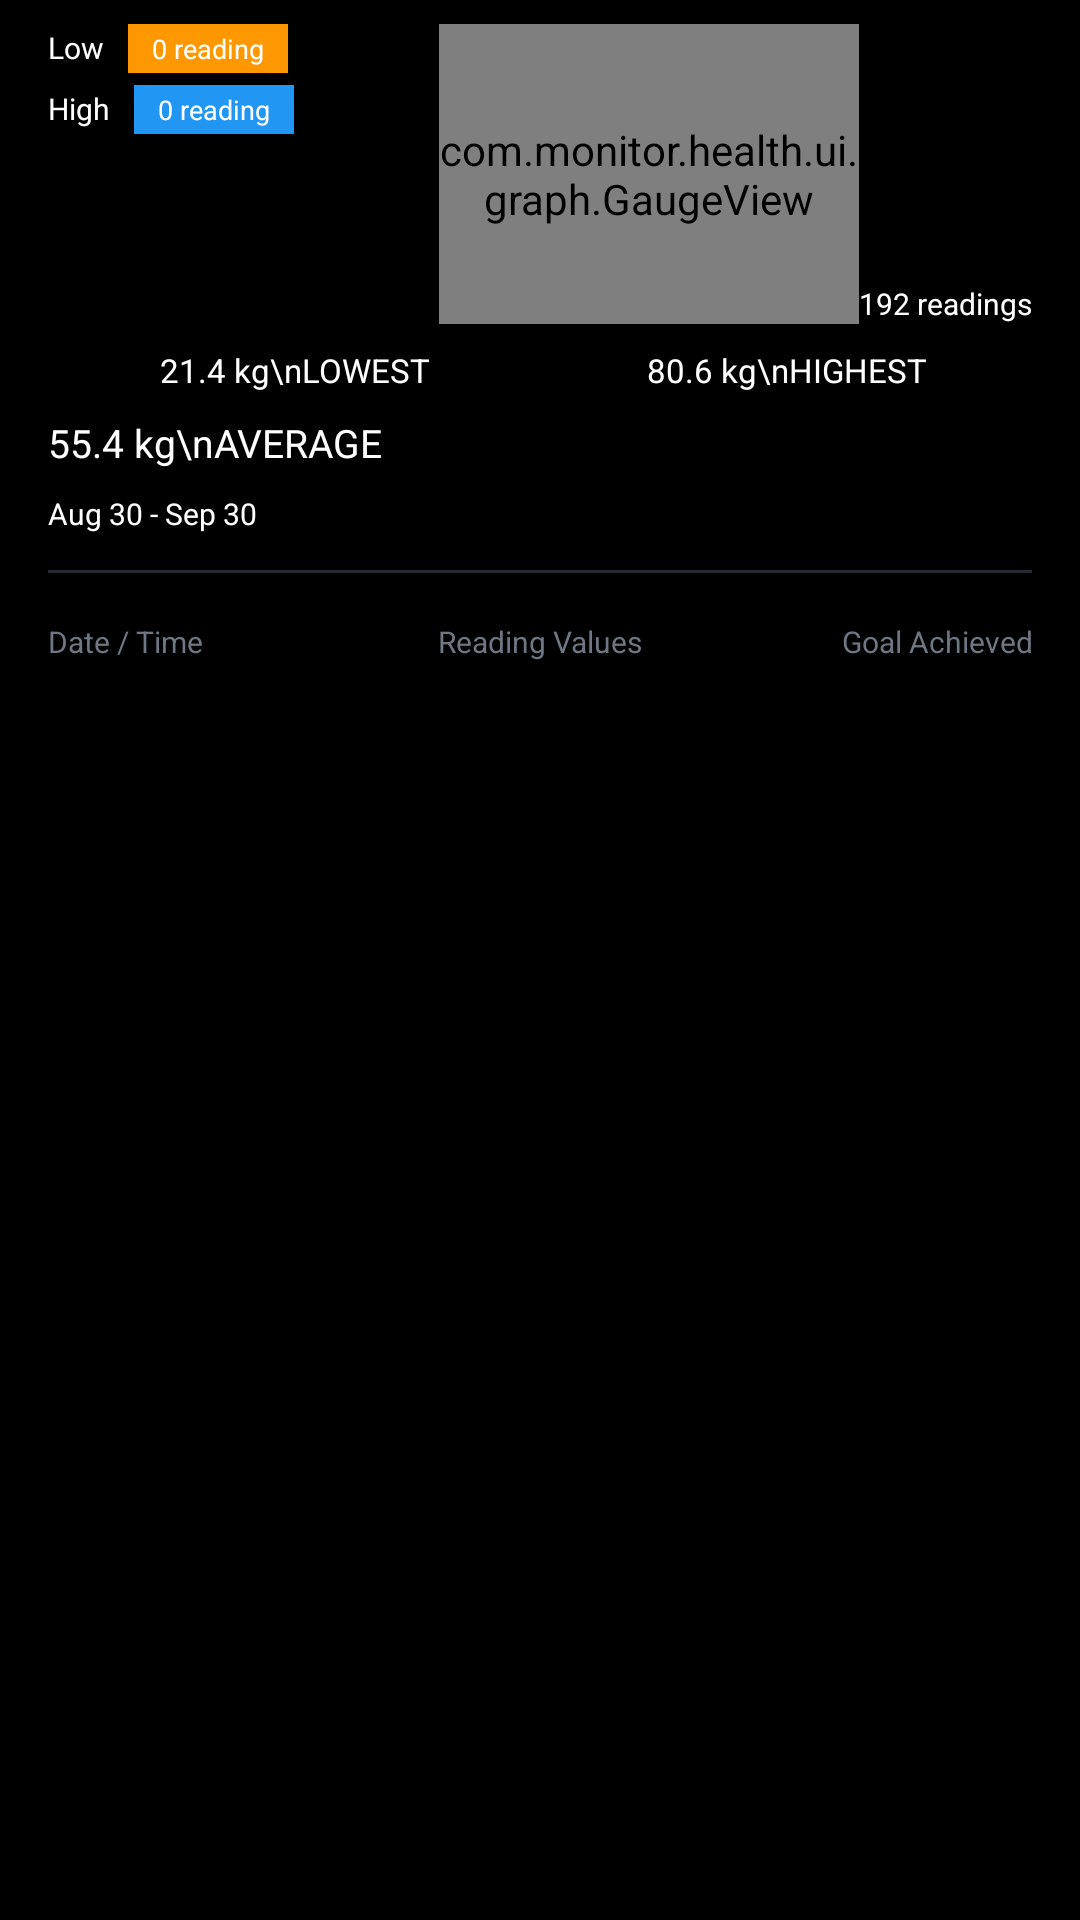

Layout XML and referenced resources for this Android screen:
<!-- AndroidManifest.xml: application theme Theme.MyApplication -->
<!-- res/layout/fragment_gauge.xml -->
<?xml version="1.0" encoding="utf-8"?>
<ScrollView
    xmlns:android="http://schemas.android.com/apk/res/android"
    android:layout_width="match_parent"
    android:layout_height="match_parent"
    android:background="@color/black"
    android:fillViewport="true"
    android:paddingLeft="@dimen/watch_inset_horizontal"
    android:paddingRight="@dimen/watch_inset_horizontal"
    android:paddingTop="8dp"
    android:paddingBottom="@dimen/page_bottom_inset"
    android:scrollbars="vertical"
    android:scrollbarStyle="outsideOverlay"
    android:scrollbarSize="4dp"
    android:scrollbarThumbVertical="@drawable/scrollbar_thumb"
    android:scrollbarFadeDuration="400"
    android:scrollbarDefaultDelayBeforeFade="1800"
    android:overScrollMode="ifContentScrolls"
    android:requiresFadingEdge="vertical"
    android:fadingEdgeLength="@dimen/scroll_fade_length"
    android:clipToPadding="true">
    <LinearLayout
        android:layout_width="match_parent"
        android:layout_height="wrap_content"
        android:orientation="vertical"
        android:padding="0dp">

        
        <LinearLayout
            android:layout_width="match_parent"
            android:layout_height="wrap_content"
            android:orientation="horizontal"
            android:layout_marginBottom="8dp">

            <LinearLayout
                android:layout_width="0dp"
                android:layout_weight="1"
                android:layout_height="wrap_content"
                android:orientation="vertical">

                <LinearLayout
                    android:layout_width="wrap_content"
                    android:layout_height="wrap_content"
                    android:orientation="horizontal"
                    android:layout_marginBottom="4dp">
                    <TextView
                        android:layout_width="wrap_content"
                        android:layout_height="wrap_content"
                        android:text="Low"
                        android:textColor="#FFFFFF"
                        android:textSize="10sp"
                        android:paddingEnd="8dp" />
                    <TextView
                        android:id="@+id/tvLowCount"
                        android:layout_width="wrap_content"
                        android:layout_height="wrap_content"
                        android:text="0 reading"
                        android:textColor="#FFFFFF"
                        android:background="#FF9800"
                        android:paddingHorizontal="8dp"
                        android:paddingVertical="2dp"
                        android:textSize="9sp" />
                </LinearLayout>

                <LinearLayout
                    android:layout_width="wrap_content"
                    android:layout_height="wrap_content"
                    android:orientation="horizontal">
                    <TextView
                        android:layout_width="wrap_content"
                        android:layout_height="wrap_content"
                        android:text="High"
                        android:textColor="#FFFFFF"
                        android:textSize="10sp"
                        android:paddingEnd="8dp" />
                    <TextView
                        android:id="@+id/tvHighCount"
                        android:layout_width="wrap_content"
                        android:layout_height="wrap_content"
                        android:text="0 reading"
                        android:textColor="#FFFFFF"
                        android:background="#2196F3"
                        android:paddingHorizontal="8dp"
                        android:paddingVertical="2dp"
                        android:textSize="9sp" />
                </LinearLayout>
            </LinearLayout>

            <com.monitor.health.ui.graph.GaugeView
                android:id="@+id/gaugeView"
                android:layout_width="140dp"
                android:layout_height="100dp" />

            <TextView
                android:id="@+id/tvTotalReadings"
                android:layout_width="wrap_content"
                android:layout_height="wrap_content"
                android:text="192 readings"
                android:textColor="#FFFFFF"
                android:textSize="10sp"
                android:layout_gravity="bottom" />
        </LinearLayout>

        
        <LinearLayout
            android:layout_width="match_parent"
            android:layout_height="wrap_content"
            android:orientation="horizontal"
            android:layout_marginBottom="8dp">

            <TextView
                android:id="@+id/tvLowest"
                android:layout_width="0dp"
                android:layout_weight="1"
                android:layout_height="wrap_content"
                android:text="21.4 kg\nLOWEST"
                android:textColor="#FFFFFF"
                android:textSize="11sp"
                android:gravity="center" />

            <TextView
                android:id="@+id/tvHighest"
                android:layout_width="0dp"
                android:layout_weight="1"
                android:layout_height="wrap_content"
                android:text="80.6 kg\nHIGHEST"
                android:textColor="#FFFFFF"
                android:textSize="11sp"
                android:gravity="center" />
        </LinearLayout>

        <TextView
            android:id="@+id/tvAverageMain"
            android:layout_width="match_parent"
            android:layout_height="wrap_content"
            android:text="55.4 kg\nAVERAGE"
            android:textColor="#FFFFFF"
            android:textSize="13sp"
            android:gravity="start"
            android:layout_marginBottom="8dp" />

        <TextView
            android:id="@+id/tvDateRange"
            android:layout_width="match_parent"
            android:layout_height="wrap_content"
            android:text="Aug 30 - Sep 30"
            android:textColor="#FFFFFF"
            android:textSize="10sp"
            android:layout_marginBottom="12dp" />

        
        <View
            android:layout_width="match_parent"
            android:layout_height="1dp"
            android:background="@color/border_color"
            android:layout_marginBottom="8dp" />

        
        <LinearLayout
            android:layout_width="match_parent"
            android:layout_height="wrap_content"
            android:orientation="horizontal"
            android:paddingVertical="8dp"
            android:layout_marginBottom="4dp">
            <TextView
                android:layout_width="0dp"
                android:layout_weight="1"
                android:layout_height="wrap_content"
                android:text="Date / Time"
                android:textColor="@color/text_tertiary"
                android:textSize="10sp" />
            <TextView
                android:layout_width="0dp"
                android:layout_weight="1"
                android:layout_height="wrap_content"
                android:text="Reading Values"
                android:textColor="@color/text_tertiary"
                android:textSize="10sp"
                android:gravity="center" />
            <TextView
                android:layout_width="0dp"
                android:layout_weight="1"
                android:layout_height="wrap_content"
                android:text="Goal Achieved"
                android:textColor="@color/text_tertiary"
                android:textSize="10sp"
                android:gravity="end" />
        </LinearLayout>

        
        <androidx.recyclerview.widget.RecyclerView
            android:id="@+id/recyclerView"
            android:layout_width="match_parent"
            android:layout_height="wrap_content"
            android:nestedScrollingEnabled="false" />
    </LinearLayout>
</ScrollView>
<!-- resources referenced by this layout -->
<resources>
  <color name="black">#FF000000</color>
  <color name="border_color">#262B33</color>
  <color name="text_tertiary">#6E7783</color>
  <dimen name="page_bottom_inset">24dp</dimen>
  <dimen name="scroll_fade_length">16dp</dimen>
  <dimen name="watch_inset_horizontal">16dp</dimen>
  <!-- drawable scrollbar_thumb (drawable) -->
  <?xml version="1.0" encoding="utf-8"?>
  <shape xmlns:android="http://schemas.android.com/apk/res/android"
      android:shape="rectangle">
      <solid android:color="#CCFFFFFF" />
      <corners android:radius="2dp" />
      <size android:width="4dp" android:height="24dp" />
  </shape>
  <style name="Theme.MyApplication" parent="Base.Theme.MyApplication" />
  <style name="Base.Theme.MyApplication" parent="Theme.Material3.Dark.NoActionBar">
          <item name="colorPrimary">@color/brand</item>
          <item name="colorOnPrimary">@color/on_accent</item>
          <item name="colorPrimaryContainer">@color/brand_soft</item>
          <item name="colorOnPrimaryContainer">@color/brand</item>
          <item name="colorSecondary">@color/brand</item>
          <item name="colorOnSecondary">@color/on_accent</item>
          <item name="colorSurface">@color/surface_color</item>
          <item name="colorOnSurface">@color/text_primary</item>
          <item name="colorOnSurfaceVariant">@color/text_secondary</item>
          <item name="colorOutline">@color/border_color</item>
          <item name="colorError">@color/danger</item>
          <item name="android:colorBackground">@color/black</item>
          <item name="android:windowBackground">@color/black</item>
          <item name="android:textColorPrimary">@color/text_primary</item>
          <item name="android:textColorSecondary">@color/text_secondary</item>
          <item name="android:textColorHint">@color/text_tertiary</item>
          <item name="android:statusBarColor">@color/black</item>
          <item name="android:navigationBarColor">@color/black</item>
          <item name="materialButtonStyle">@style/Widget.Vital.Button</item>
          <item name="vitalAccent">@color/brand</item>
          <item name="vitalAccentSoft">@color/brand_soft</item>
      </style>
  <color name="brand">#4FE3C1</color>
  <color name="on_accent">#06090C</color>
  <color name="brand_soft">#294FE3C1</color>
  <color name="surface_color">#14171C</color>
  <color name="text_primary">#FFFFFF</color>
  <color name="text_secondary">#A3ACB9</color>
  <color name="danger">#FF453A</color>
</resources>
